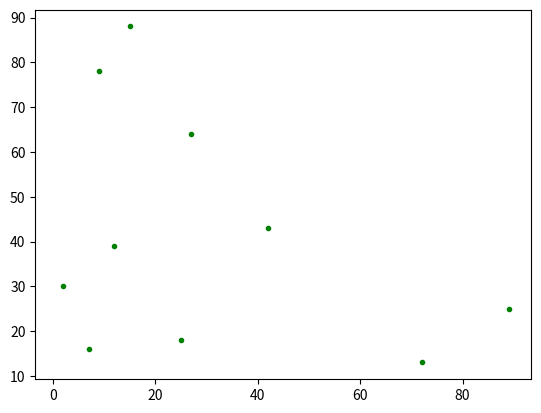

Source code (Python):
import matplotlib.pyplot as plt
# from matplotlib.cbook import cbook
import numpy as np

D = [(15, 88), (2, 30), (27, 64), (7, 16), (42, 43), (72, 13), (12, 39), (9, 78), (25, 18), (89, 25)]
T = [(54, 67), (10, 43), (1, 68), (63, 61), (10, 83)]
d_o =  (89, 25)
connected_cover = [[(27, 64), (89, 25), (25, 18), (72, 13), (42, 43)]]

for x in D:
    plt.plot(x[0], x[1], 'g.')

for x in T:
    plt.plot(x[0], x[1], '')
plt.show()